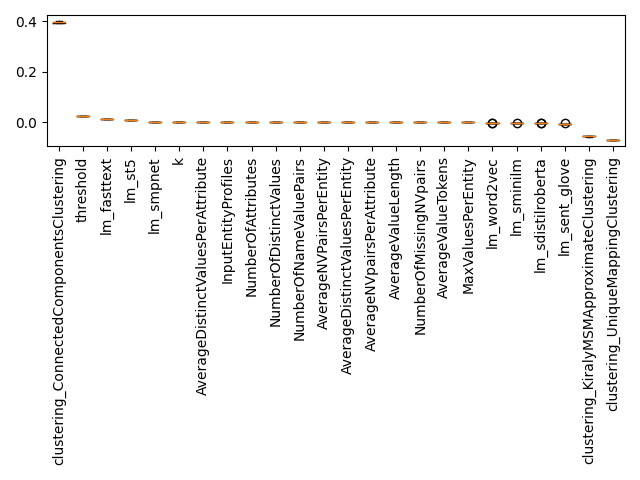

The data file committed next to this chart (first rows):
Feature, Importance, Std, Rank
k, 3.7328326067509465e-05, 2.2045087533362496e-05, 0
threshold, 0.02598, 0.0006534, 1
InputEntityProfiles, 0.0, 0.0, 2
NumberOfAttributes, 0.0, 0.0, 3
NumberOfDistinctValues, 0.0, 0.0, 4
NumberOfNameValuePairs, 0.0, 0.0, 5
AverageNVPairsPerEntity, 0.0, 0.0, 6
AverageDistinctValuesPerEntity, 0.0, 0.0, 7
AverageNVpairsPerAttribute, 0.0, 0.0, 8
AverageDistinctValuesPerAttribute, 0.0, 0.0, 9
NumberOfMissingNVpairs, 0.0, 0.0, 10
AverageValueLength, 0.0, 0.0, 11
AverageValueTokens, 0.0, 0.0, 12
MaxValuesPerEntity, 0.0, 0.0, 13
clustering_ConnectedComponentsClustering, 0.397, 0.002903, 14
clustering_KiralyMSMApproximateClusterin…, -0.05504, 0.0008596, 15
clustering_UniqueMappingClustering, -0.07055, 0.000536, 16
lm_fasttext, 0.01321, 0.0005925, 17
lm_sdistilroberta, -0.003964, 0.0001317, 18
lm_sent_glove, -0.005001, 0.0006942, 19
lm_sminilm, -0.003235, 0.0001584, 20
lm_smpnet, 0.001772, 0.0001051, 21
lm_st5, 0.009163, 0.0006624, 22
lm_word2vec, -0.001488, 0.0005816, 23
